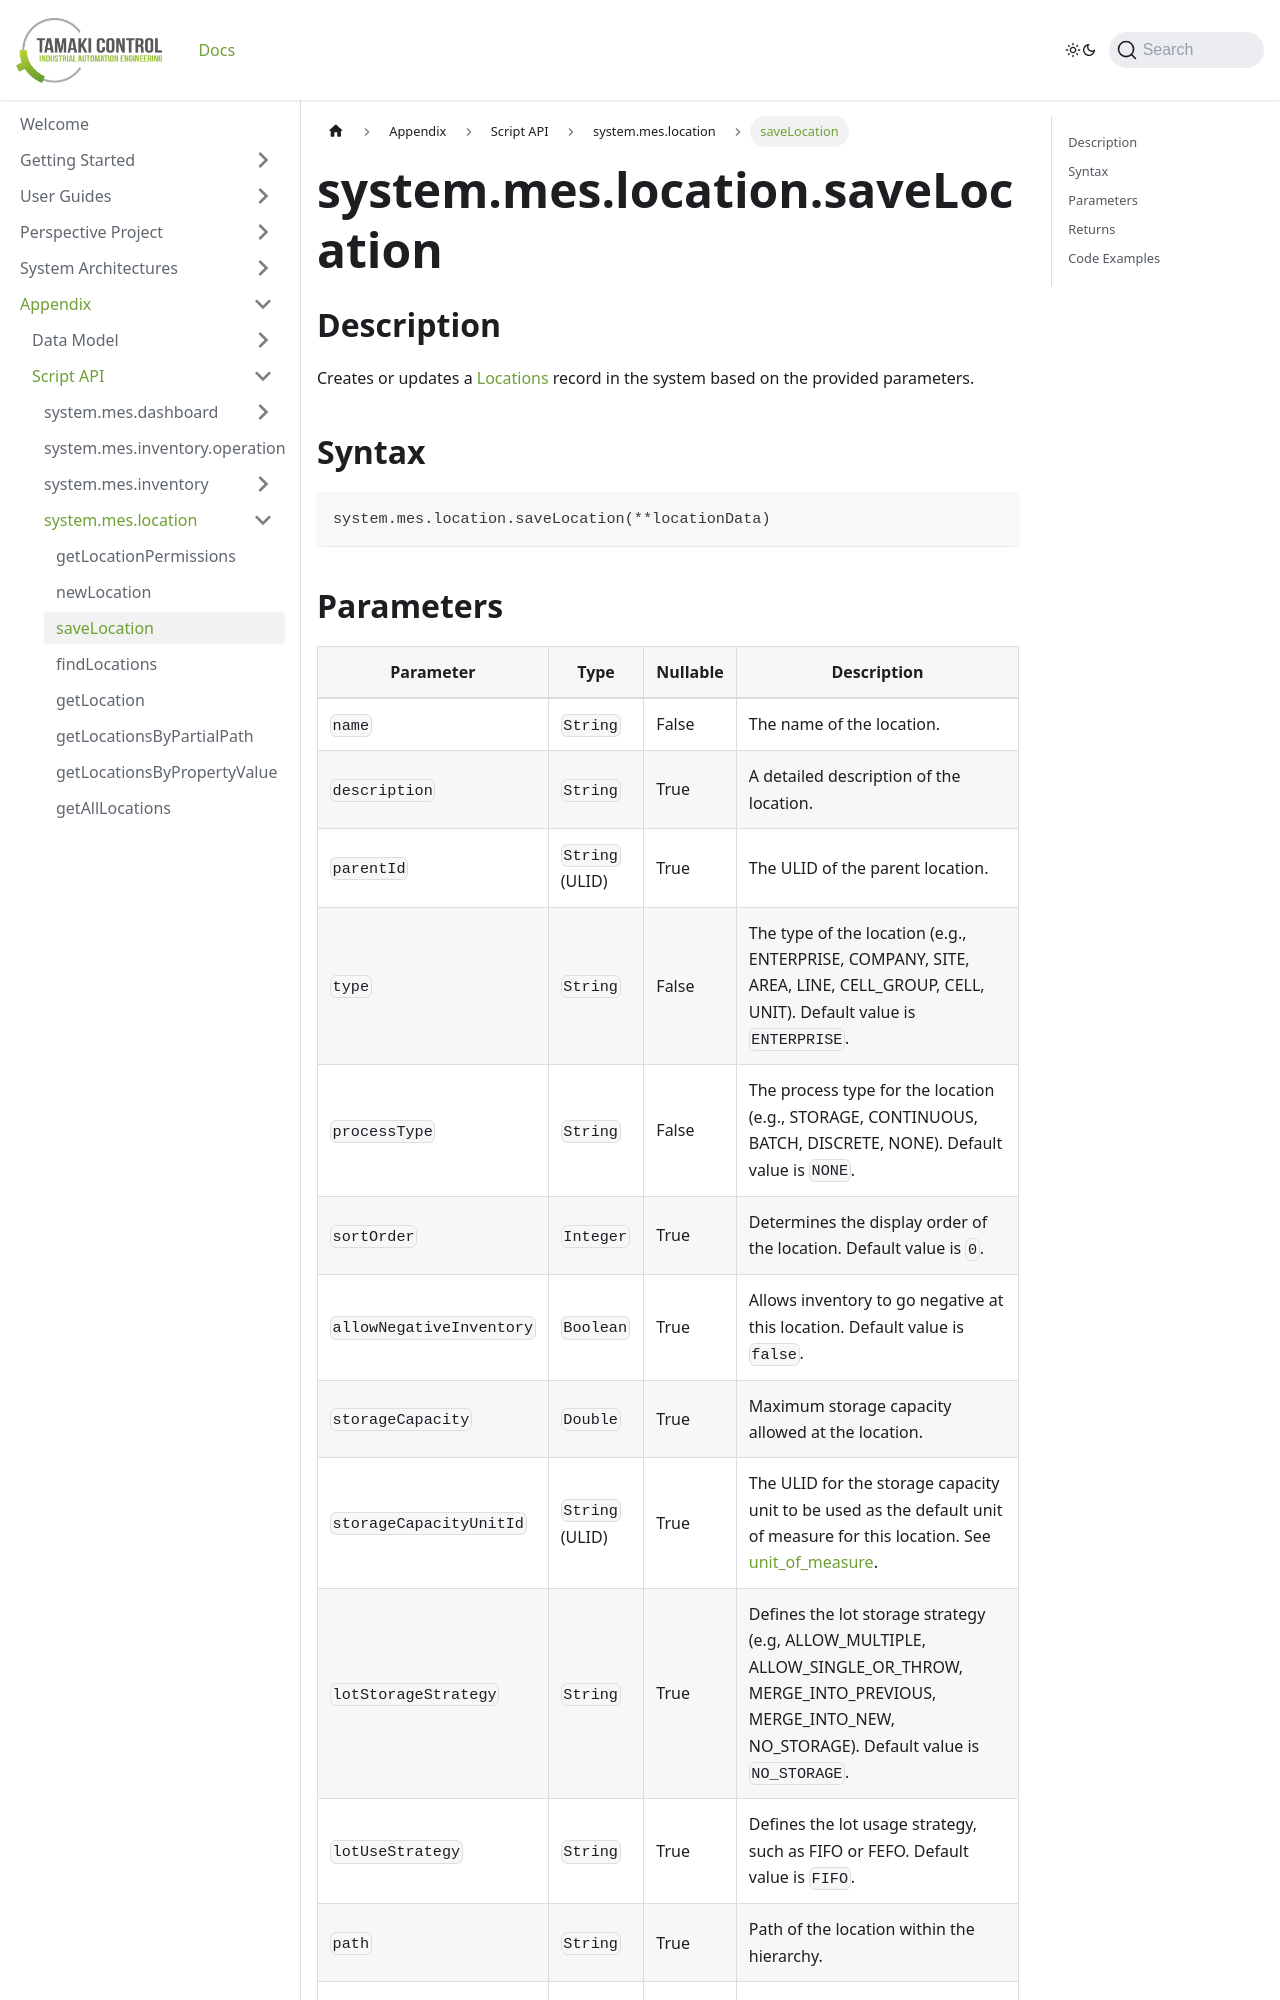

repository: TamakiControl/tamaki-mes-docs · page: docs/appendix/script-api/location-script-api/save-location/index.html · generator: docusaurus

---
sidebar_position: 3
title: "saveLocation"
description: "Creates or updates a location with specified parameters."
---

# system.mes.location.saveLocation

## Description

Creates or updates a [Locations](../../data-model/location-model/location) record in the system based on the provided parameters.

## Syntax

```python
system.mes.location.saveLocation(**locationData)
```
